Image classification data set "dataset" (assiri/Vision-Transformer on GitHub). Class labels (24): front or left, front or right, hump, left turn, narrows from left, narrows from right, no horron, no parking, no u-turn, overtaking is forbidden, parking, pedestrian crossing, right or left, right turn, rotor, slow, speed limit 100, speed limit 30, speed limit 40, speed limit 50, speed limit 60, speed limit 80, stop, u-turn.

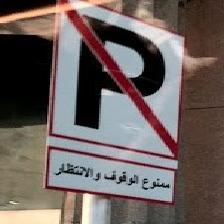
Label: no parking

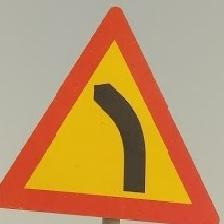
Label: left turn

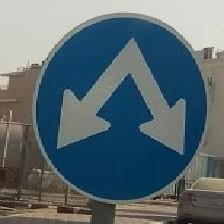
Label: right or left

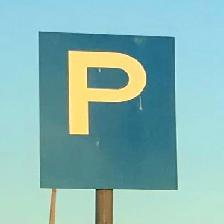
Label: parking

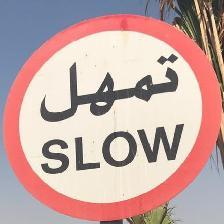
Label: slow

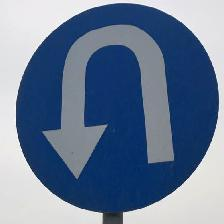
Label: u-turn
